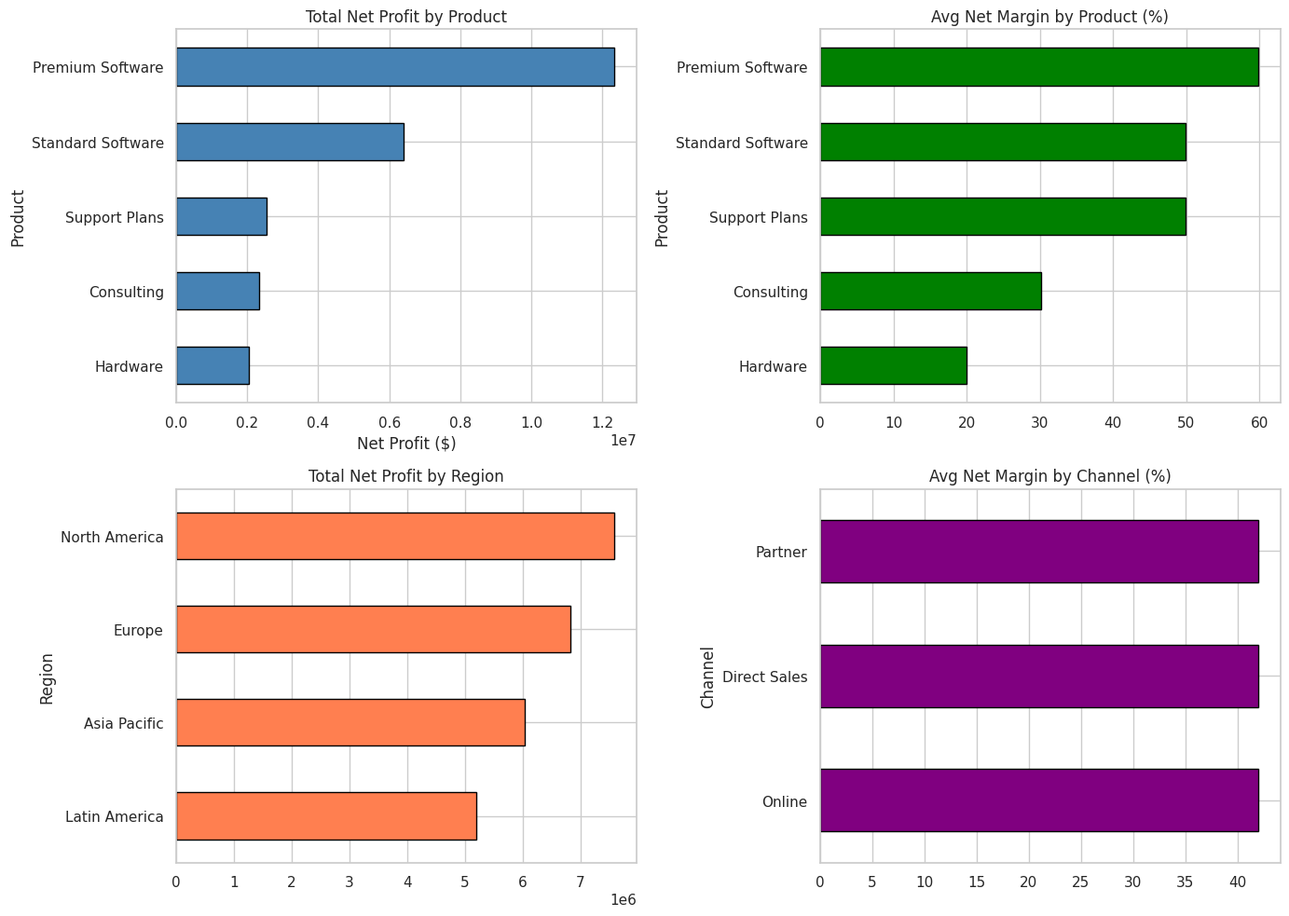
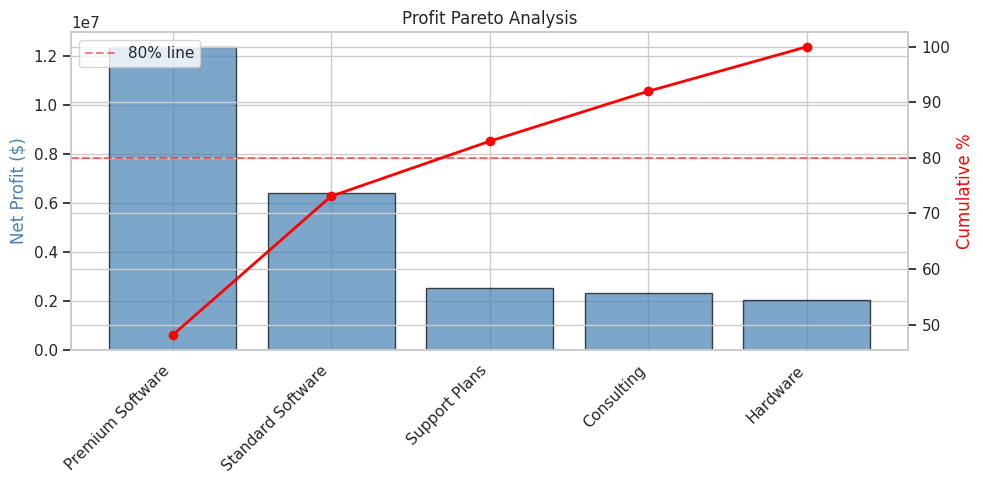
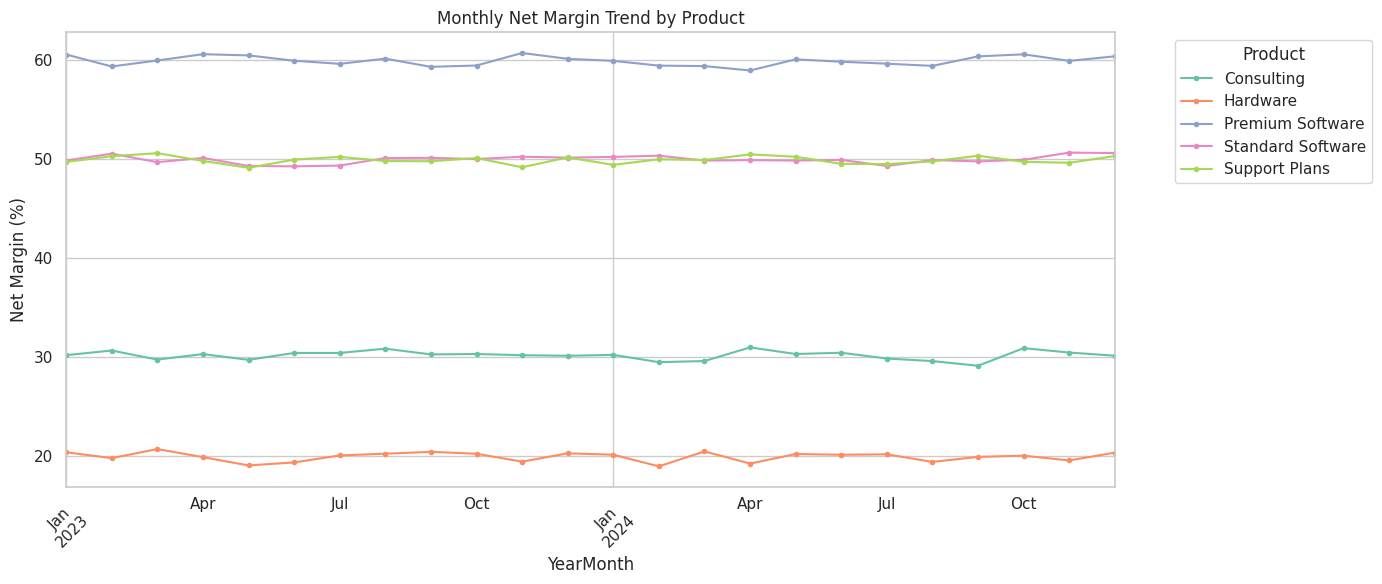
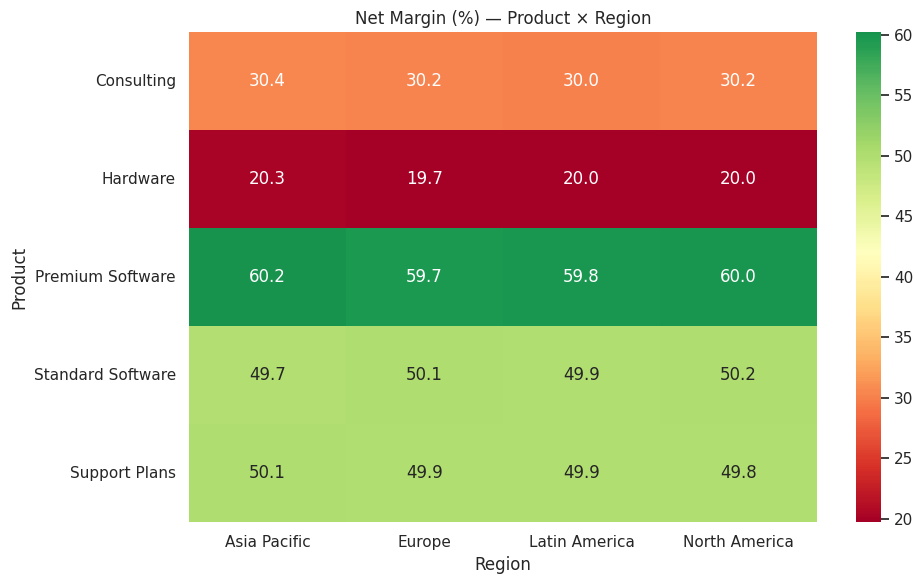

The script that saved these images, in order:
import warnings
warnings.filterwarnings('ignore')
import matplotlib
matplotlib.use('Agg')

import numpy as np
import pandas as pd
import matplotlib.pyplot as plt
import seaborn as sns
sns.set_theme(style='whitegrid', palette='Set2')
np.random.seed(42)
print('Imports OK')

import os
SAVE_DIR = os.path.dirname(os.path.abspath('__file__'))
print(f'Save dir: {SAVE_DIR}')

np.random.seed(42)
months = pd.date_range('2023-01-01', '2024-12-01', freq='MS')
products = ['Premium Software', 'Standard Software', 'Consulting', 'Hardware', 'Support Plans']
regions = ['North America', 'Europe', 'Asia Pacific', 'Latin America']
channels = ['Direct Sales', 'Partner', 'Online']

# Margin profiles
margin_profile = {
    'Premium Software': {'cogs_pct': 0.15, 'opex_pct': 0.25},
    'Standard Software': {'cogs_pct': 0.20, 'opex_pct': 0.30},
    'Consulting': {'cogs_pct': 0.55, 'opex_pct': 0.15},
    'Hardware': {'cogs_pct': 0.65, 'opex_pct': 0.15},
    'Support Plans': {'cogs_pct': 0.30, 'opex_pct': 0.20},
}
channel_multiplier = {'Direct Sales': 1.0, 'Partner': 0.85, 'Online': 1.10}
region_multiplier = {'North America': 1.0, 'Europe': 0.90, 'Asia Pacific': 0.80, 'Latin America': 0.70}

records = []
for m in months:
    for prod in products:
        for reg in regions:
            for ch in channels:
                base_rev = {'Premium Software': 80000, 'Standard Software': 50000,
                           'Consulting': 30000, 'Hardware': 40000, 'Support Plans': 20000}[prod]
                rev = base_rev * region_multiplier[reg] * channel_multiplier[ch]
                rev *= (1 + np.random.normal(0, 0.08))  # noise
                rev *= (1 + 0.005 * (m.month + (m.year - 2023) * 12))  # trend
                
                cogs = rev * margin_profile[prod]['cogs_pct'] * (1 + np.random.normal(0, 0.03))
                opex = rev * margin_profile[prod]['opex_pct'] * (1 + np.random.normal(0, 0.05))
                
                records.append({
                    'Date': m, 'Product': prod, 'Region': reg, 'Channel': ch,
                    'Revenue': max(rev, 1000), 'COGS': max(cogs, 100), 'OpEx': max(opex, 100),
                })

df = pd.DataFrame(records)
df['GrossProfit'] = df['Revenue'] - df['COGS']
df['NetProfit'] = df['GrossProfit'] - df['OpEx']
df['GrossMargin'] = (df['GrossProfit'] / df['Revenue'] * 100).round(2)
df['NetMargin'] = (df['NetProfit'] / df['Revenue'] * 100).round(2)
df['YearMonth'] = df['Date'].dt.to_period('M')

print(f'Dataset shape: {df.shape}')
print(f'Total Revenue: ${df["Revenue"].sum():,.0f}')
print(f'Total Net Profit: ${df["NetProfit"].sum():,.0f}')
print(f'Avg Net Margin: {df["NetMargin"].mean():.1f}%')
df.head()

print(f'Missing values: {df.isnull().sum().sum()}')
print(f'Date range: {df["Date"].min().date()} to {df["Date"].max().date()}')
print(f'Negative net profit rows: {(df["NetProfit"] < 0).sum()}')
print(f'\nProducts: {df["Product"].nunique()} — {df["Product"].unique().tolist()}')
print(f'Regions: {df["Region"].nunique()} — {df["Region"].unique().tolist()}')
print(f'Channels: {df["Channel"].nunique()} — {df["Channel"].unique().tolist()}')

fig, axes = plt.subplots(2, 2, figsize=(14, 10))

prod_profit = df.groupby('Product')[['Revenue', 'NetProfit']].sum().sort_values('NetProfit', ascending=True)
prod_profit['NetProfit'].plot.barh(ax=axes[0,0], edgecolor='black', color='steelblue')
axes[0,0].set_title('Total Net Profit by Product')
axes[0,0].set_xlabel('Net Profit ($)')

prod_margin = df.groupby('Product')['NetMargin'].mean().sort_values()
prod_margin.plot.barh(ax=axes[0,1], edgecolor='black', color='green')
axes[0,1].set_title('Avg Net Margin by Product (%)')

reg_profit = df.groupby('Region')['NetProfit'].sum().sort_values()
reg_profit.plot.barh(ax=axes[1,0], edgecolor='black', color='coral')
axes[1,0].set_title('Total Net Profit by Region')

ch_margin = df.groupby('Channel')['NetMargin'].mean().sort_values()
ch_margin.plot.barh(ax=axes[1,1], edgecolor='black', color='purple')
axes[1,1].set_title('Avg Net Margin by Channel (%)')

plt.tight_layout()
plt.savefig(os.path.join(SAVE_DIR, 'eda_overview.png'), dpi=100, bbox_inches='tight')
plt.show()

decomp = df.groupby('Product').agg(
    revenue=('Revenue', 'sum'),
    cogs=('COGS', 'sum'),
    gross_profit=('GrossProfit', 'sum'),
    opex=('OpEx', 'sum'),
    net_profit=('NetProfit', 'sum'),
).round(0)
decomp['gross_margin_pct'] = (decomp['gross_profit'] / decomp['revenue'] * 100).round(1)
decomp['net_margin_pct'] = (decomp['net_profit'] / decomp['revenue'] * 100).round(1)
decomp['rev_share_pct'] = (decomp['revenue'] / decomp['revenue'].sum() * 100).round(1)
decomp['profit_share_pct'] = (decomp['net_profit'] / decomp['net_profit'].sum() * 100).round(1)
print('Margin Decomposition:')
print(decomp[['rev_share_pct', 'gross_margin_pct', 'net_margin_pct', 'profit_share_pct']])

pareto = decomp[['net_profit']].sort_values('net_profit', ascending=False)
pareto['cumulative_pct'] = (pareto['net_profit'].cumsum() / pareto['net_profit'].sum() * 100).round(1)
print('Pareto — Cumulative Profit Contribution:')
print(pareto)

fig, ax1 = plt.subplots(figsize=(10, 5))
ax1.bar(range(len(pareto)), pareto['net_profit'], edgecolor='black', color='steelblue', alpha=0.7)
ax1.set_ylabel('Net Profit ($)', color='steelblue')
ax1.set_xticks(range(len(pareto)))
ax1.set_xticklabels(pareto.index, rotation=45, ha='right')
ax2 = ax1.twinx()
ax2.plot(range(len(pareto)), pareto['cumulative_pct'], 'ro-', linewidth=2)
ax2.set_ylabel('Cumulative %', color='red')
ax2.axhline(80, color='red', linestyle='--', alpha=0.5, label='80% line')
ax2.legend()
ax1.set_title('Profit Pareto Analysis')
plt.tight_layout()
plt.savefig(os.path.join(SAVE_DIR, 'pareto.png'), dpi=100, bbox_inches='tight')
plt.show()

monthly_margin = df.groupby(['YearMonth', 'Product'])['NetMargin'].mean().unstack()
fig, ax = plt.subplots(figsize=(14, 6))
monthly_margin.plot(ax=ax, marker='.')
ax.set_title('Monthly Net Margin Trend by Product')
ax.set_ylabel('Net Margin (%)')
ax.legend(title='Product', bbox_to_anchor=(1.05, 1))
ax.tick_params(axis='x', rotation=45)
plt.tight_layout()
plt.savefig(os.path.join(SAVE_DIR, 'margin_trend.png'), dpi=100, bbox_inches='tight')
plt.show()

matrix = df.groupby(['Product', 'Region'])['NetMargin'].mean().unstack().round(1)
print('Net Margin (%) — Product × Region:')
print(matrix)

fig, ax = plt.subplots(figsize=(10, 6))
sns.heatmap(matrix, annot=True, fmt='.1f', cmap='RdYlGn', center=matrix.values.mean(), ax=ax)
ax.set_title('Net Margin (%) — Product × Region')
plt.tight_layout()
plt.savefig(os.path.join(SAVE_DIR, 'product_region_matrix.png'), dpi=100, bbox_inches='tight')
plt.show()

ch_stats = df.groupby('Channel').agg(
    revenue=('Revenue', 'sum'),
    net_profit=('NetProfit', 'sum'),
    avg_margin=('NetMargin', 'mean'),
    transactions=('Revenue', 'count'),
).round(2)
ch_stats['profit_per_txn'] = (ch_stats['net_profit'] / ch_stats['transactions']).round(2)
print('Channel Profitability:')
print(ch_stats)
